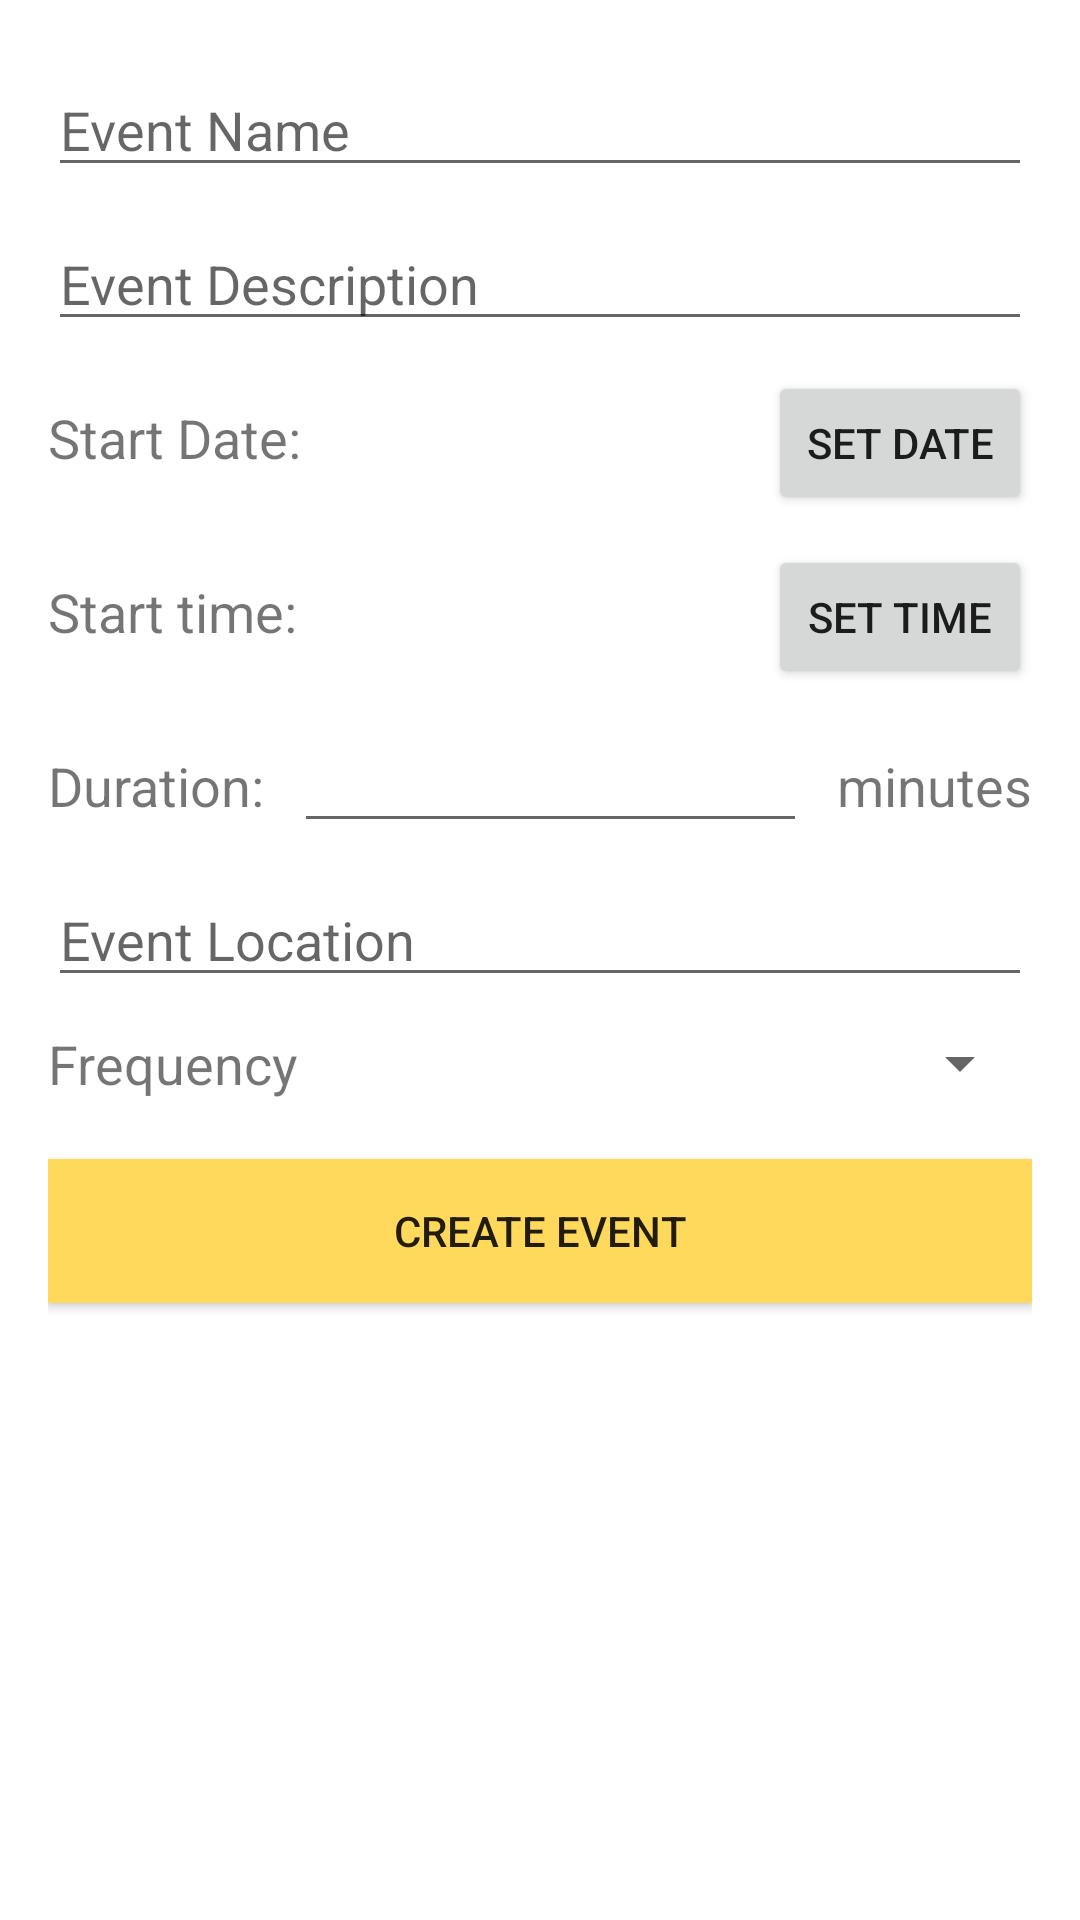

Android layout source for this screen:
<!-- AndroidManifest.xml: application theme AppTheme -->
<!-- res/layout/activity_new_event.xml -->
<?xml version="1.0" encoding="utf-8"?>
<androidx.constraintlayout.widget.ConstraintLayout xmlns:android="http://schemas.android.com/apk/res/android"
        xmlns:app="http://schemas.android.com/apk/res-auto"
        xmlns:tools="http://schemas.android.com/tools"
        android:layout_width="match_parent"
        android:layout_height="match_parent"
        android:background="#FFFF"
        tools:context=".ui.newevent.NewEventActivity">

    <LinearLayout
            android:id="@+id/eventLayout"
            android:layout_width="0dp"
            android:layout_height="0dp"
            android:layout_marginStart="16dp"
            android:layout_marginTop="16dp"
            android:layout_marginEnd="16dp"
            android:layout_marginBottom="16dp"
            android:orientation="vertical"
            app:layout_constraintBottom_toBottomOf="parent"
            app:layout_constraintEnd_toEndOf="parent"
            app:layout_constraintStart_toStartOf="parent"
            app:layout_constraintTop_toTopOf="parent">

        <EditText
                android:id="@+id/name"
                android:layout_width="match_parent"
                android:layout_height="wrap_content"
                android:layout_marginVertical="5dp"
                android:autofillHints=""
                android:hint="@string/new_event_name"
                android:inputType="textPersonName"
                android:textSize="@dimen/new_event_font_size"

                />

        <EditText
                android:id="@+id/description"
                android:layout_width="match_parent"
                android:layout_height="wrap_content"
                android:layout_marginVertical="5dp"
                android:autofillHints=""
                android:hint="@string/new_event_description"
                android:inputType="textMultiLine"
                android:textSize="@dimen/new_event_font_size" />

        <LinearLayout
                android:layout_width="match_parent"
                android:layout_height="wrap_content"
                android:layout_marginVertical="5dp"
                android:orientation="horizontal">


            <TextView
                    android:id="@+id/start_date"
                    android:layout_width="wrap_content"
                    android:layout_height="wrap_content"
                    android:text="Start Date:"
                    android:textSize="@dimen/new_event_font_size" />

            <TextView
                    android:id="@+id/event_start_date"
                    android:layout_width="0dp"
                    android:layout_height="wrap_content"
                    android:layout_marginStart="10dp"
                    android:layout_marginEnd="10dp"
                    android:layout_weight="1"
                    android:textSize="@dimen/new_event_font_size" />

            <Button
                    android:id="@+id/event_start_date_button"
                    android:layout_width="wrap_content"
                    android:layout_height="wrap_content"
                    android:text="Set Date" />
        </LinearLayout>

        <LinearLayout
                android:layout_width="match_parent"
                android:layout_height="wrap_content"
                android:layout_marginVertical="5dp"
                android:orientation="horizontal">


            <TextView
                    android:id="@+id/startTime"
                    android:layout_width="wrap_content"
                    android:layout_height="wrap_content"
                    android:text="@string/new_event_start_time"
                    android:textSize="@dimen/new_event_font_size" />

            <TextView
                    android:id="@+id/event_start_time"
                    android:layout_width="0dp"
                    android:layout_height="wrap_content"
                    android:layout_marginStart="10dp"
                    android:layout_marginEnd="10dp"
                    android:layout_weight="1"
                    android:textSize="@dimen/new_event_font_size" />

            <Button
                    android:id="@+id/event_start_time_button"
                    android:layout_width="wrap_content"
                    android:layout_height="wrap_content"
                    android:text="Set Time" />
        </LinearLayout>

        <LinearLayout
                android:layout_width="match_parent"
                android:layout_height="wrap_content"
                android:layout_marginVertical="5dp"
                android:orientation="horizontal">

            <TextView
                    android:id="@+id/duration"
                    android:layout_width="wrap_content"
                    android:layout_height="wrap_content"
                    android:text="@string/new_event_duration"
                    android:textSize="@dimen/new_event_font_size" />

            <EditText
                    android:id="@+id/event_duration"
                    android:layout_width="0dp"
                    android:layout_height="wrap_content"
                    android:layout_marginStart="10dp"
                    android:layout_marginEnd="10dp"
                    android:layout_weight="1"
                    android:autofillHints=""
                    android:ems="10"
                    android:inputType="number"
                    android:textSize="@dimen/new_event_font_size" />

            <TextView
                    android:id="@+id/min_abr"
                    android:layout_width="wrap_content"
                    android:layout_height="wrap_content"
                    android:text="@string/new_event_duration_unit"
                    android:textAlignment="center"
                    android:textSize="@dimen/new_event_font_size" />

        </LinearLayout>

        <EditText
                android:id="@+id/item_location"
                android:layout_width="match_parent"
                android:layout_height="wrap_content"
                android:layout_marginVertical="5dp"
                android:autofillHints=""
                android:ems="10"
                android:hint="@string/new_event_location"
                android:inputType="textPostalAddress"
                android:textSize="@dimen/new_event_font_size" />

        <LinearLayout
                android:layout_width="match_parent"
                android:layout_height="wrap_content"
                android:layout_marginVertical="5dp"
                android:orientation="horizontal">

            <TextView
                    android:id="@+id/frequency"
                    android:layout_width="wrap_content"
                    android:layout_height="match_parent"
                    android:layout_weight="1"
                    android:text="@string/new_event_frequency"
                    android:textSize="@dimen/new_event_font_size" />

            <Spinner
                    android:id="@+id/frequency_spinner"
                    android:layout_width="wrap_content"
                    android:layout_height="wrap_content"
                    android:layout_weight="1" />
        </LinearLayout>

        <Button
                android:id="@+id/create_event_button"
                android:layout_width="match_parent"
                android:layout_height="wrap_content"
                android:layout_marginVertical="15dp"
                android:background="@color/colorAccentLight"
                android:backgroundTint="@color/colorAccentLight"
                android:scaleX="1"
                android:scaleY="1"
                android:text="@string/new_event_create"
                android:textAlignment="center" />

    </LinearLayout>
</androidx.constraintlayout.widget.ConstraintLayout>
<!-- resources referenced by this layout -->
<resources>
  <color name="colorAccentLight">#ffd95b</color>
  <dimen name="new_event_font_size">18sp</dimen>
  <string name="new_event_create">Create Event</string>
  <string name="new_event_description">Event Description</string>
  <string name="new_event_duration">Duration:</string>
  <string name="new_event_duration_unit">minutes</string>
  <string name="new_event_frequency">Frequency</string>
  <string name="new_event_location">Event Location</string>
  <string name="new_event_name">Event Name</string>
  <string name="new_event_start_time">Start time:</string>
  <style name="AppTheme" parent="Theme.AppCompat.Light.DarkActionBar">
          
          <item name="colorPrimary">@color/colorPrimary</item>
          <item name="colorPrimaryDark">@color/colorPrimaryDark</item>
      </style>
  <color name="colorPrimary">#d50000</color>
  <color name="colorPrimaryDark">#9b0000</color>
</resources>
